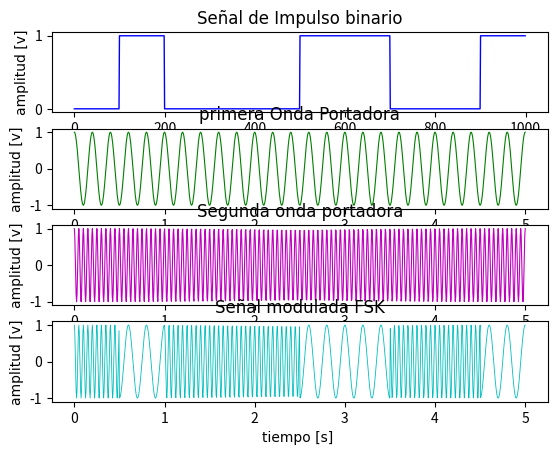

This chart was generated by the following Python code:
import numpy as np # L
import matplotlib.pyplot as plt

#----MODULACION POR CAMBIO DE FRECUENCIA FSK------
#--- SE BASA EN CAMBIOS BINARIO DE O Y 1
# ingresa dos señales sinusoidales y va comparando con un proceso for:
# para poder modular la señal
#utiliza dos  señales del mismo tipo
def modulacion_FSK():

    v = [0, 0, 1, 0, 0, 0, 1, 1, 0, 0, 1] ##genera vector binario de 11 digitos
    dim = 100 # numero de muestras a tomar
    Vx = [] # donde se almacena los elementos para lu7ego graficar
    Di = []
    f1 = 5  # frecuencia 1
    f2 = 20 # frecuencia 2

    for i in range(1, 11):  # barrido de los espacios del vetor v creado  trabaja de 1 a 11 debido a que tiene 11 digitos
        f = np.ones(dim)  # variable
        x = f * v[i]  # vector q multiplica  la variable f con cada  elemento de las  las posiciones  del vector v
        Vx = np.concatenate((Vx, x))# llenaos el vector vacio con la union de los dos vectores vx y x

    #------- INCIO DE GRAFICA 1-----
    plt.subplot(4, 1, 1) # 4 grafica  1 figura primera posicion (4=filas,1=col,1=grafica)
    plt.title("Señal de Impulso binario", family='Times New Roman', fontsize=12)## binario o logico  y 1 logico
    plt.xlabel("tiempo [s]", family='Times New Roman')
    plt.ylabel("amplitud [v]", family='Times New Roman')
    plt.plot(Vx,'b',linewidth=1) # grafica la señal Vx
    tam = len(Vx)
    t = np.linspace(0, 5, tam)

    #------FIN----

    #------- INCIO DE GRAFICA 2-----

    plt.subplot(4, 1, 2)# 4 grafica  1 figura segunda posicion 4=filas,1=col,2=grafica)
    plt.title("primera Onda Portadora", family='Times New Roman', fontsize=12)
    plt.xlabel("tiempo [s]", family='Times New Roman')
    plt.ylabel("amplitud [v]", family='Times New Roman')
    w1 = 2 * np.pi * f1 * t
    y1 = np.cos(w1) # funcion coseno para la primera señal
    plt.plot(t, y1,'g',linewidth=0.8)
    #------FIN----

    #------- INCIO DE GRAFICA 3-----

    plt.subplot(4, 1, 3) # 4 grafica  1 figura tercera posicion 4=filas,1=col,grafica 3)
    plt.title("Segunda onda portadora", family='Times New Roman', fontsize=12)
    plt.xlabel("tiempo [s]", family='Times New Roman')
    plt.ylabel("amplitud [v]", family='Times New Roman')
    w2 = 2 * np.pi * f2 * t
    y2 = np.cos(w2) # funcion coseno con  valor de la frecuencia 2   de la segunda señal
    plt.plot(t, y2,'m',linewidth=0.8) #imprime la funcion escrita la posicion en x = tiempo , y
    #------FIN----

    #------iNICIO DE GRAFICA 4----

    plt.subplot(4, 1, 4) # 4 grafica  1 figura cuarta posicion 4=filas,1=col,4=grafica)
    plt.title("Señal modulada FSK", family='Times New Roman', fontsize=12)
    plt.xlabel("tiempo [s] ", family='Times New Roman')
    plt.ylabel("amplitud [v]", family='Times New Roman')
    for i in range(0, tam): #incio de for  con rando desde 0 y salto de 2
        if Vx[i] == 0: #validacion de los eleemtos del vector Vx ==0 si cumple pasa a la siguiente linea
            cero = np.array([y2[i]]) #  va a realizar el array de ceros
            Di = np.concatenate((Di, cero))
        else: # caso contrario
            uno = np.array([y1[i]]) # el vector desplazamiento esta en 1
            Di = np.concatenate((Di, uno)) # une las
    plt.plot(t, Di,'c',linewidth=0.6)
    #-----FIN-----
    plt.show() #  metodo que muestra en pantalla las graficas realizadas

if __name__ == '__main__':
     modulacion_FSK()